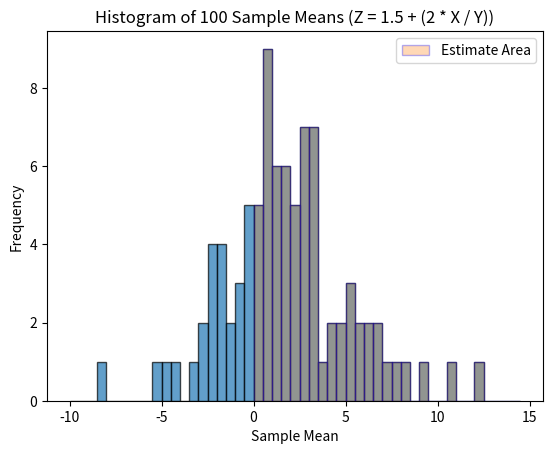

Write the Python code that produced this figure.
import numpy as np
import matplotlib.pyplot as plt

# Set parameters
num_samples = 100
sample_size = 20

# Generate independent standard normal random variables X and Y
X = np.random.normal(0, 1, (num_samples, sample_size))
Y = np.random.normal(0, 1, (num_samples, sample_size))

# Calculate the sample means Z = 1.5 + (2 * X / Y)
Z_sample_means = 1.5 + (2 * X / Y)
sample_means = Z_sample_means.mean(axis=1)  # Taking the average across each sample

# Estimate the probability that the sample mean is greater than 0
probability_estimate = np.sum(sample_means > 0) / num_samples

# Theoretical probability for a Cauchy distribution with location 1.5 and scale 2
theoretical_probability = 0.5  # As explained earlier

# Plot the histogram
plt.hist(sample_means, bins=np.arange(-10, 15, 0.5), edgecolor='black', alpha=0.7)

# Add the shaded area indicating the estimate
plt.hist(sample_means[sample_means > 0], bins=np.arange(0, 15, 0.5), edgecolor='blue', alpha=0.3, label='Estimate Area')

# Set labels and title
plt.xlabel('Sample Mean')
plt.ylabel('Frequency')
plt.title(f'Histogram of 100 Sample Means (Z = 1.5 + (2 * X / Y))')

# Show the plot with the legend
plt.legend()
plt.show()

# Print the estimate and theoretical probability
print(f"Estimated probability (Sample Mean > 0): {probability_estimate:.2f}")
print(f"Theoretical probability (Sample Mean > 0): {theoretical_probability:.2f}")
